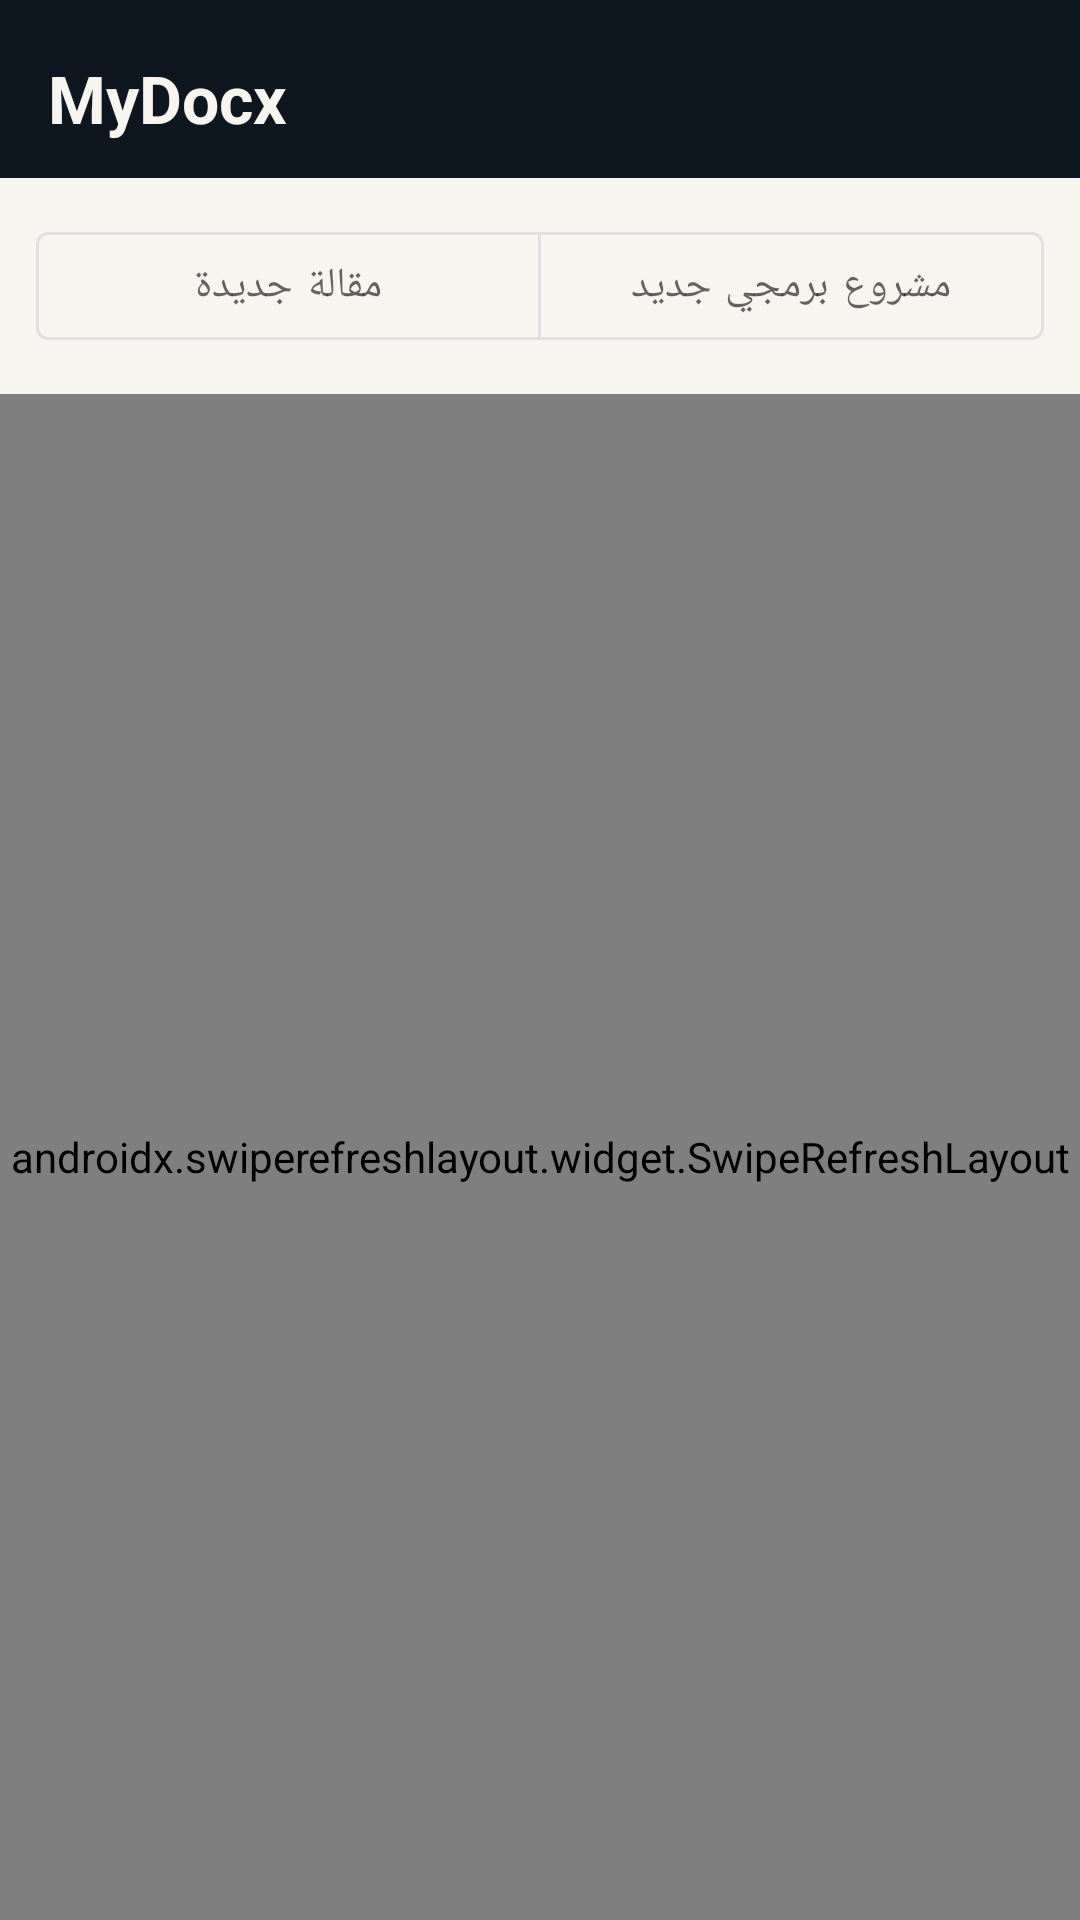

Layout XML and referenced resources for this Android screen:
<!-- AndroidManifest.xml: application theme Theme.MyDocx -->
<!-- res/layout/fragment_feed.xml -->
<?xml version="1.0" encoding="utf-8"?>
<LinearLayout xmlns:android="http://schemas.android.com/apk/res/android"
    xmlns:app="http://schemas.android.com/apk/res-auto"
    android:layout_width="match_parent"
    android:layout_height="match_parent"
    android:orientation="vertical"
    android:background="@color/paper_50">

    <LinearLayout
        android:layout_width="match_parent"
        android:layout_height="wrap_content"
        android:orientation="horizontal"
        android:background="@color/ink_900"
        android:paddingHorizontal="16dp"
        android:paddingTop="18dp"
        android:paddingBottom="12dp"
        android:gravity="center_vertical">

        <TextView
            android:layout_width="0dp"
            android:layout_height="wrap_content"
            android:layout_weight="1"
            android:text="@string/app_name"
            android:textColor="@color/paper_50"
            android:textSize="22sp"
            android:textStyle="bold" />
    </LinearLayout>

    <com.google.android.material.button.MaterialButtonToggleGroup
        android:id="@+id/toggleGroup"
        android:layout_width="match_parent"
        android:layout_height="wrap_content"
        android:layout_margin="12dp"
        app:singleSelection="true"
        app:selectionRequired="true">

        <com.google.android.material.button.MaterialButton
            android:id="@+id/btnTabArticles"
            style="@style/Widget.MaterialComponents.Button.OutlinedButton"
            android:layout_width="0dp"
            android:layout_height="wrap_content"
            android:layout_weight="1"
            android:textAllCaps="false"
            android:text="@string/publish_article" />

        <com.google.android.material.button.MaterialButton
            android:id="@+id/btnTabProjects"
            style="@style/Widget.MaterialComponents.Button.OutlinedButton"
            android:layout_width="0dp"
            android:layout_height="wrap_content"
            android:layout_weight="1"
            android:textAllCaps="false"
            android:text="@string/publish_project" />
    </com.google.android.material.button.MaterialButtonToggleGroup>

    <androidx.swiperefreshlayout.widget.SwipeRefreshLayout
        android:id="@+id/swipeRefresh"
        android:layout_width="match_parent"
        android:layout_height="0dp"
        android:layout_weight="1">

        <androidx.recyclerview.widget.RecyclerView
            android:id="@+id/recyclerFeed"
            android:layout_width="match_parent"
            android:layout_height="match_parent"
            android:clipToPadding="false"
            android:paddingBottom="16dp" />
    </androidx.swiperefreshlayout.widget.SwipeRefreshLayout>
</LinearLayout>
<!-- resources referenced by this layout -->
<resources>
  <color name="ink_900">#0E1620</color>
  <color name="paper_50">#F7F5F0</color>
  <string name="app_name">MyDocx</string>
  <string name="publish_article">مقالة جديدة</string>
  <string name="publish_project">مشروع برمجي جديد</string>
  <style name="Theme.MyDocx" parent="Theme.MaterialComponents.DayNight.NoActionBar">
          <item name="colorPrimary">@color/ink_800</item>
          <item name="colorPrimaryDark">@color/ink_900</item>
          <item name="colorAccent">@color/signal_red</item>
          <item name="android:windowBackground">@color/paper_50</item>
          <item name="android:statusBarColor">@color/ink_900</item>
          <item name="android:windowLightStatusBar" tools:targetApi="23">false</item>
          <item name="fontFamily">sans-serif</item>
      </style>
  <color name="ink_800">#151F2C</color>
  <color name="signal_red">#E23B3B</color>
</resources>
